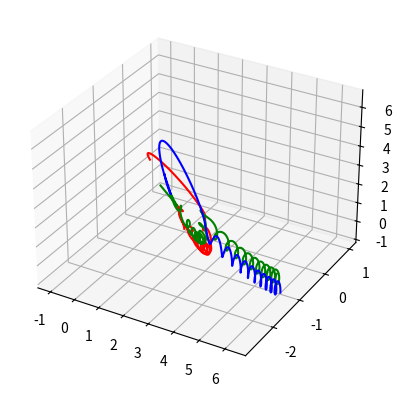

Write the Python code that produced this figure.
#!/usr/bin/env python
# coding: utf-8

# In[4]:


get_ipython().run_line_magic('matplotlib', 'notebook')
import numpy as np
from scipy import integrate 
import pylab as p
import matplotlib.pyplot as plt
import matplotlib.animation as animation

G=1
m1 = 1
m2 = 1
m3 = 1

Initial = [
1,0,0,0,-1,0.2,
0,0.5,0,-0.2,1,0,
-1,0,1,0,0,0] 
#x1,dx1,y1,dy1,z1,dz1,
#x2,dx2,y2,dy2,z2,dz2,
#x3,dx3,y3,dy3,z3,dz3

abserr = 1.0e-8
relerr = 1.0e-6
stoptime = 30
numpoints = 3000
Time = [stoptime * float(i) / (numpoints - 1) for i in range(numpoints)]


def ODE(F,t):
    x1,dx1,y1,dy1,z1,dz1,x2,dx2,y2,dy2,z2,dz2,x3,dx3,y3,dy3,z3,dz3 = F
    r12 = [x2-x1,y2-y1,z2-z1]
    r13 = [x3-x1,y3-y1,z3-z1]
    r23 = [x3-x2,y3-y2,z3-z2]
    magr12 = np.sqrt((r12[0])**2+(r12[1])**2+(r12[2])**2)
    magr13 = np.sqrt((r13[0])**2+(r13[1])**2+(r13[2])**2)
    magr23 = np.sqrt((r23[0])**2+(r23[1])**2+(r23[2])**2)
    return [dx1,G*(m2*r12[0]/(magr12**3)+m3*r13[0]/(magr13**3)),
            dy1,G*(m2*r12[1]/(magr12**3)+m3*r13[1]/(magr13**3)),
            dz1,G*(m2*r12[2]/(magr12**3)+m3*r13[2]/(magr13**3)),
            dx2,G*(-m1*r12[0]/(magr12**3)+m3*r23[0]/(magr23**3)),
            dy2,G*(-m1*r12[1]/(magr12**3)+m3*r23[1]/(magr23**3)),
            dz2,G*(-m1*r12[2]/(magr12**3)+m3*r23[2]/(magr23**3)),
            dx3,G*(-m1*r13[0]/(magr13**3)-m2*r23[0]/(magr23**3)),
            dy3,G*(-m1*r13[1]/(magr13**3)-m2*r23[1]/(magr23**3)),
            dz3,G*(-m1*r13[2]/(magr13**3)-m2*r23[2]/(magr23**3))]


#def ThreeDIM(Initial):
result = integrate.odeint(ODE,Initial,Time, atol=abserr, rtol=relerr)
x1 = result[:,0]
y1 = result[:,2]
z1 = result[:,4]                     
x2 = result[:,6]
y2 = result[:,8]
z2 = result[:,10] 
x3 = result[:,12]
y3 = result[:,14] 
z3 = result[:,16] 
          
dx1 = result[:,1]
dy1 = result[:,3]
dz1 = result[:,5]
dx2 = result[:,7]
dy2 = result[:,9]
dz2 = result[:,11]
dx3 = result[:,13]
dy3 = result[:,15]
dz3 = result[:,17]
        
v1 = np.sqrt(dx1**2+dy1**2+dz1**2)
v2 = np.sqrt(dx2**2+dy2**2+dz2**2)
v3 = np.sqrt(dx3**2+dy3**2+dz3**2)
                     
ax = plt.figure().add_subplot(projection='3d')
ax.plot(x1,y1,z1,color='red')
ax.plot(x2,y2,z2,color='green')
ax.plot(x3,y3,z3,color='blue')
plt.show()


# In[ ]:




